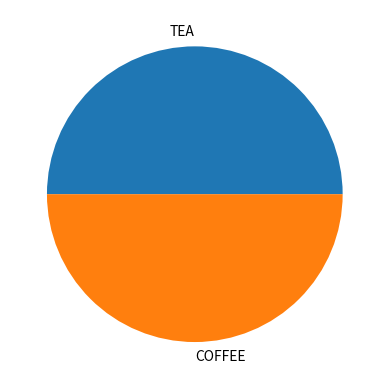

The matplotlib source for this figure:
from matplotlib import pyplot as PL

D=dict()
D['Satya']=['Tea','Football',70]
D['Smarak']=['Tea','COD',82]
D['Arita']=['Coffee','Badminton',45]
D['Gayatri']=['Coffee','Ludo',60]

Tea=len(['Tea' for x,y in D.items() if 'Tea' in  y])
Coffee=len(['Coffee' for x,y in D.items() if 'Coffee' in  y])
print(Tea)
print(Coffee)

PL.pie([Tea,Coffee],labels=['TEA','COFFEE'])

PL.show()